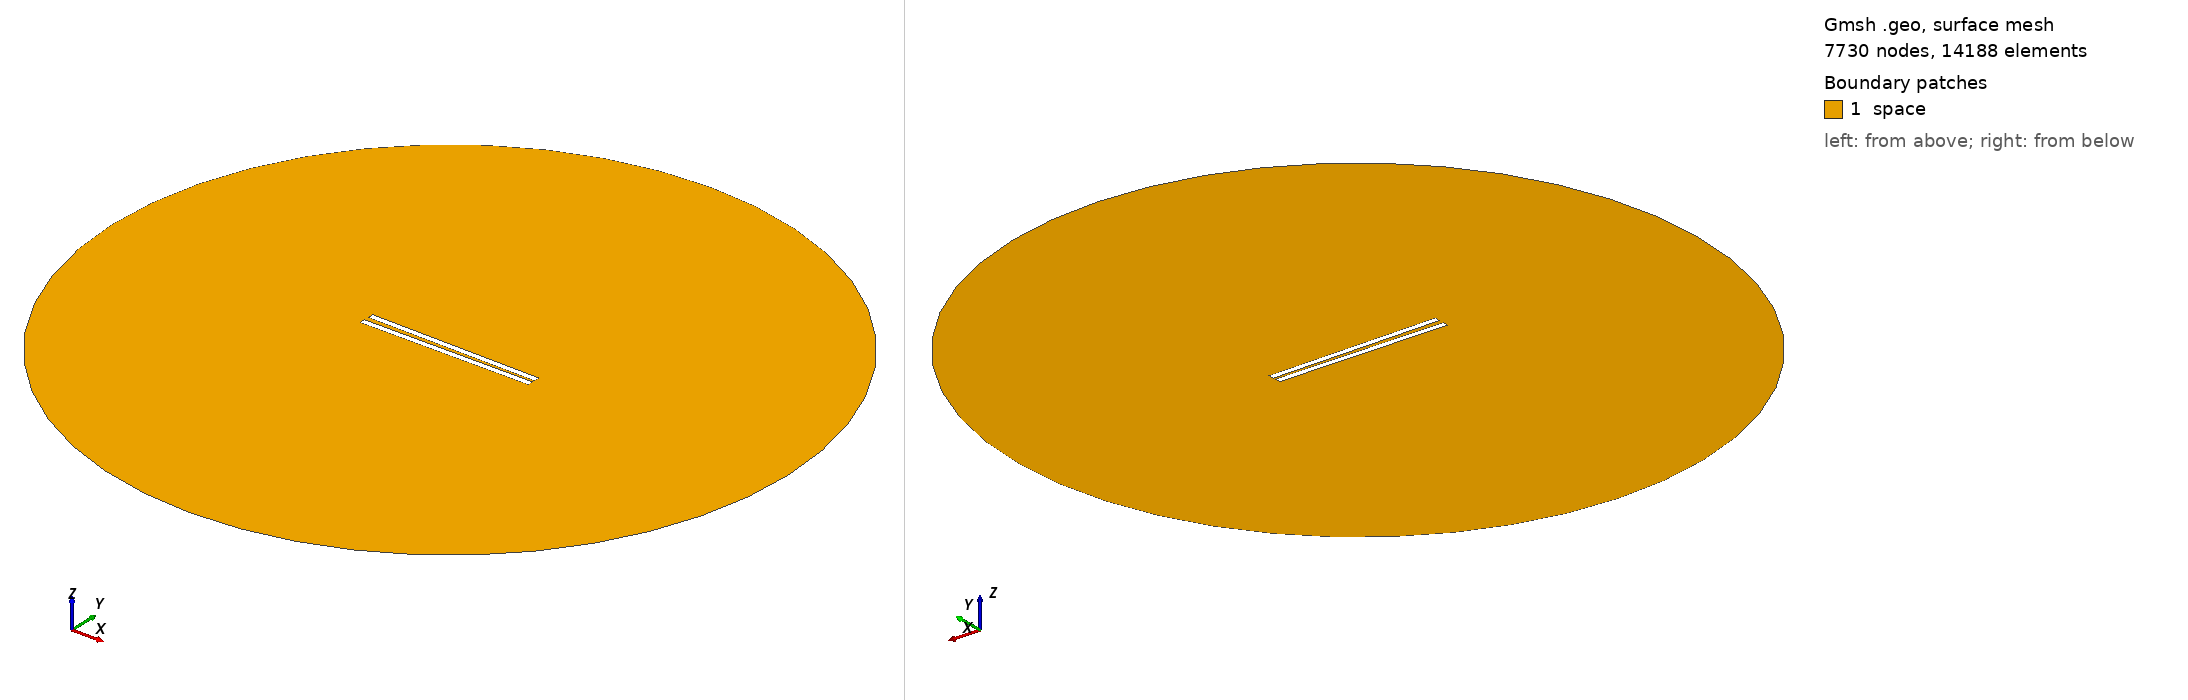

Gmsh geometry script, surface-meshed: 7730 nodes, 14188 surface elements. Boundary patches (legend numbers): 1 space. Left view from above one corner, right view from below the opposite corner. Legend entries are the model's physical surfaces. The drawing asked Gmsh for element sizes between 1% and 20% of the model's largest extent; the script's own settings can give other sizes.

=== 359.geo (drawn) ===
// Set the geometry kernel
SetFactory("OpenCASCADE");

//---------------------------------------
// Rectangles
//---------------------------------------

// Rectangle 1 (top)
Point(1) = {-49.733333333333334, 1.0277777777777777, 0, 1.0};
Point(2) = {49.733333333333334, 1.0277777777777777, 0, 1.0};
Point(3) = {49.733333333333334, 4.4944444444444445, 0, 1.0};
Point(4) = {-49.733333333333334, 4.4944444444444445, 0, 1.0};

Line(1) = {1, 2};
Line(2) = {2, 3};
Line(3) = {3, 4};
Line(4) = {4, 1};

Line Loop(1) = {1, 2, 3, 4};
Plane Surface(1) = {1};

Rotate { {0, 0, 1}, {0,  1.0277777777777777,  0}, -0.014 } {
  Surface{1};
}

// Rectangle 2 (bottom)
Point(5) = {-49.733333333333334, -1.0277777777777777, 0, 1.0};
Point(6) = {49.733333333333334, -1.0277777777777777, 0, 1.0};
Point(7) = {49.733333333333334, -4.4944444444444445, 0, 1.0};
Point(8) = {-49.733333333333334, -4.4944444444444445, 0, 1.0};

Line(5) = {5, 6};
Line(6) = {6, 7};
Line(7) = {7, 8};
Line(8) = {8, 5};

Line Loop(2) = {5, 6, 7, 8};
Plane Surface(2) = {2}; 


//---------------------------------------
// Circle
//---------------------------------------

// Define points
Point(9) = {0, 0, 0};        // Center
Point(10) = {200, 0, 0};     // Start point
Point(11) = {0, 200, 0};     // 90 degrees
Point(12) = {-200, 0, 0};    // 180 degrees
Point(13) = {0, -200, 0};    // 270 degrees

// Define circle arcs (each needs start, center, end)
Circle(9) = {10, 9, 11};
Circle(10) = {11, 9, 12};
Circle(11) = {12, 9, 13};
Circle(12) = {13, 9, 10};

// Define curve loop and surface if needed
Curve Loop(3) = {9, 10, 11, 12};
Surface(3) = {3};

//---------------------------------------
// Define Physical Groups
//---------------------------------------                

//--- Physical Curves
// Physical groups for boundaries
Physical Line("force_segment", 10) = {1};
Physical Line("upper_plate", 11) = {2, 3, 4};
Physical Line("lower_plate", 12) = {5, 6, 7, 8};
Physical Line("boundary", 20) = {9, 10, 11, 12};

// Subtract Rectangles from Circle
BooleanDifference{ Surface{3}; Delete; }{ Surface{1}; Surface{2}; Delete; }
//--- Physical Surfaces
Physical Surface("space", 30) = {3};


//---------------------------------------
// Fine mesh near the plates
//--------------------------------------- 

// Define a distance field for mesh refinement
Field[1] = Distance;
Field[1].CurvesList = {1, 2, 3, 4, 5, 6, 7, 8};  // Rectangle curves
Field[1].NumPointsPerCurve = 200;

c = 0.3;
// Define threshold field to control mesh size based on distance to attractor
Field[2] = Threshold;
Field[2].IField = 1;
Field[2].LcMin = c; // Minimum element size near the attractor
Field[2].LcMax = 100*c;  // Maximum element size away from the attractor
Field[2].DistMin = 0.01;
Field[2].DistMax = 40;

Background Field = 2;

//---------------------------------------
// 6. Generate the Mesh
//---------------------------------------
Mesh 2;  // 2D mesh generation
